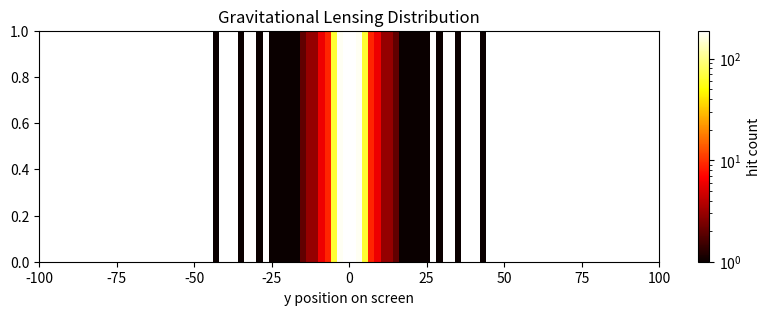
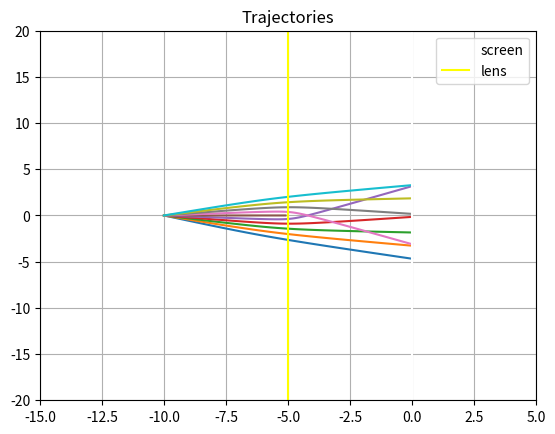

Generate these figures, in order, with matplotlib:
import numpy as np
from scipy.integrate import solve_ivp
import matplotlib.pyplot as plt
from matplotlib.colors import LogNorm

x_source = -10
x_lens = -5
screen_x = 0
screen_half_width = 100
angle_spread = np.radians(30)
N = 1000

G = 1.0
M_lens = 0.2
GM = G * M_lens
R_lens = 0.1
v = 1.0

def trajectory(t, state, GM):
    x, y, vx, vy = state
    r = np.sqrt((x - x_lens)**2 + y**2)
    dxdt = vx
    dydt = vy
    dvxdt = -GM * (x - x_lens) / r**3
    dvydt = -GM * y / r**3
    return [dxdt, dydt, dvxdt, dvydt]

def hit_screen(t, state, GM):
    return state[0] - screen_x

hit_screen.terminal = True

def hit_object(t, state, GM):
    return np.sqrt((state[0] - x_lens)**2 + state[1]**2) - R_lens

hit_object.terminal = True

angles = np.linspace(-angle_spread, angle_spread, N)

hits = []
absorbed = 0
trajectories = []

for angle in angles:
    vx0 = v * np.cos(angle)
    vy0 = v * np.sin(angle)
    state0 = [x_source, 0, vx0, vy0]

    sol = solve_ivp(trajectory, (0, 100), state0, args=(GM,),
                    events=[hit_screen, hit_object], atol=1e-8, rtol=1e-8)

    trajectories.append(sol)

    if len(sol.t_events[0]) > 0:
        y_hit = sol.y_events[0][0][1]
        if -screen_half_width <= y_hit <= screen_half_width:
            hits.append(y_hit)
    elif len(sol.t_events[1]) > 0:
        absorbed += 1

print(f"hits: {len(hits)}, absorbed: {absorbed}, missed: {N - len(hits) - absorbed}")

# Plot distribution
bins = 100
counts, bin_edges = np.histogram(hits, bins=bins, range=(-screen_half_width, screen_half_width))
counts_2d = counts.reshape(1, -1)

plt.figure(figsize=(10, 3))
plt.imshow(counts_2d, extent=[-screen_half_width, screen_half_width, 0, 1],
           cmap='hot', norm=LogNorm(), aspect='auto')
plt.colorbar(label='hit count')
plt.xlabel('y position on screen')
plt.title('Gravitational Lensing Distribution')
plt.show()

# Plot trajectories
plt.figure()
for sol in trajectories[::100]:
    plt.plot(sol.y[0], sol.y[1])

plt.axvline(x=screen_x, color='white', label='screen')
plt.axvline(x=x_lens, color='yellow', label='lens')
plt.xlim(-15, 5)
plt.ylim(-20, 20)
plt.grid()
plt.legend()
plt.title('Trajectories')
plt.show()
